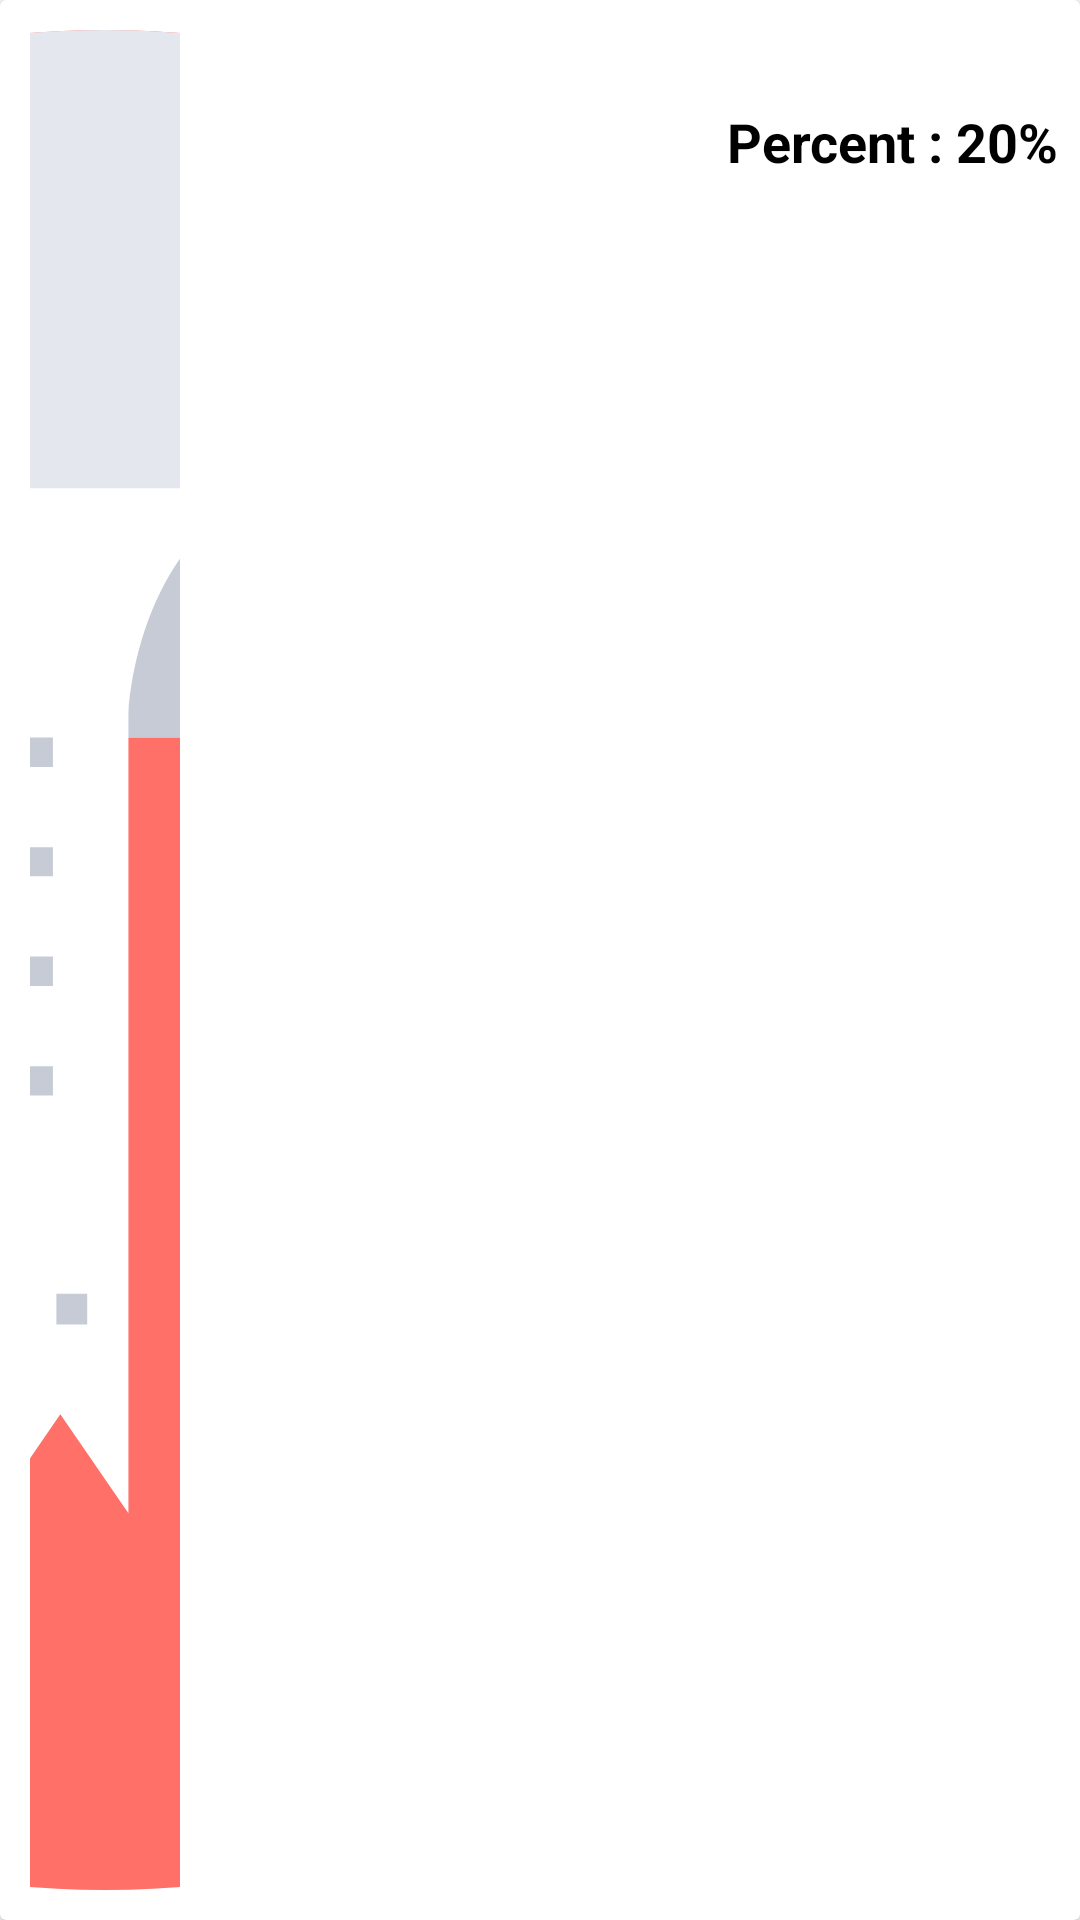

Here is an Android app screen rendered from its layout file. Give the layout XML and the strings, colors and styles it references.
<!-- AndroidManifest.xml: application theme Theme.DailyBudgetTracker -->
<!-- res/layout/recycler_category_row.xml -->
<?xml version="1.0" encoding="utf-8"?>
<layout xmlns:tools="http://schemas.android.com/tools"
    xmlns:app="http://schemas.android.com/apk/res-auto"
    xmlns:android="http://schemas.android.com/apk/res/android">

    <data>
        <variable
            name="expenseCategory"
            type="com.natiqhaciyef.dailybudgettracker.data.model.ExpenseCategory" />
    </data>

    <androidx.cardview.widget.CardView
        android:layout_width="match_parent"
        android:layout_height="70dp"
        android:layout_margin="5dp">

        <androidx.constraintlayout.widget.ConstraintLayout
            android:layout_width="match_parent"
            android:layout_height="match_parent">


            <ImageView
                android:id="@+id/categoryIcon"
                android:layout_width="50dp"
                android:layout_height="match_parent"
                android:layout_margin="10dp"
                android:scaleType="centerCrop"
                app:layout_constraintBottom_toBottomOf="parent"
                app:layout_constraintStart_toStartOf="parent"
                app:layout_constraintTop_toTopOf="parent"
                app:srcCompat="@drawable/bill" />

            <TextView
                android:id="@+id/categoryName"
                android:layout_width="0dp"
                android:layout_height="30dp"
                android:layout_marginHorizontal="10dp"
                android:textAlignment="center"
                android:textColor="@color/black"
                android:textSize="24sp"
                android:textStyle="bold"
                app:layout_constraintEnd_toEndOf="parent"
                app:layout_constraintStart_toEndOf="@id/categoryIcon"
                app:layout_constraintTop_toTopOf="parent" />


            <TextView
                android:id="@+id/categoryExpense"
                android:layout_width="150dp"
                android:layout_height="30dp"
                android:layout_marginEnd="10dp"
                android:layout_marginStart="15dp"
                android:layout_marginTop="5dp"
                android:text='@{expenseCategory.price + " $"}'
                android:textAlignment="textStart"
                android:paddingStart="10dp"
                android:textColor="@color/black"
                android:textSize="18sp"
                android:textStyle="bold"
                app:layout_constraintBottom_toBottomOf="parent"
                app:layout_constraintEnd_toStartOf="@+id/categoryPercentage"
                app:layout_constraintHorizontal_bias="0.5"
                app:layout_constraintStart_toEndOf="@+id/categoryIcon"
                app:layout_constraintTop_toBottomOf="@id/categoryName"
                app:layout_constraintVertical_bias="0.0" />

            <TextView
                android:id="@+id/categoryPercentage"
                android:layout_width="0dp"
                android:layout_height="30dp"
                android:layout_marginTop="5dp"
                android:text="Percent : 20%"
                android:textAlignment="center"
                android:textColor="@color/black"
                android:textSize="18sp"
                android:textStyle="bold"
                app:layout_constraintBottom_toBottomOf="parent"
                app:layout_constraintEnd_toEndOf="parent"
                app:layout_constraintHorizontal_bias="0.5"
                app:layout_constraintStart_toEndOf="@+id/categoryExpense"
                app:layout_constraintTop_toBottomOf="@id/categoryName"
                app:layout_constraintVertical_bias="0.0" />
        </androidx.constraintlayout.widget.ConstraintLayout>

    </androidx.cardview.widget.CardView>
</layout>
<!-- resources referenced by this layout -->
<resources>
  <color name="black">#000000</color>
  <!-- drawable bill: vector/xml drawable (drawable, 7752 chars, omitted) -->
  <style name="Theme.DailyBudgetTracker" parent="Theme.MaterialComponents.DayNight.DarkActionBar">
          
          <item name="colorPrimary">@color/dark_blue</item>
          <item name="colorPrimaryVariant">@color/purple_700</item>
          <item name="colorOnPrimary">@color/white</item>
          
          <item name="colorSecondary">@color/teal_200</item>
          <item name="colorSecondaryVariant">@color/teal_700</item>
          <item name="colorOnSecondary">@color/black</item>
          
          <item name="android:statusBarColor">@color/dark_blue</item>
          
          <item name="windowNoTitle">true</item>
          <item name="windowActionBar">false</item>
      </style>
  <color name="dark_blue">#004785</color>
  <color name="purple_700">#FF3700B3</color>
  <color name="white">#FFFFFF</color>
  <color name="teal_200">#FF03DAC5</color>
  <color name="teal_700">#FF018786</color>
</resources>
